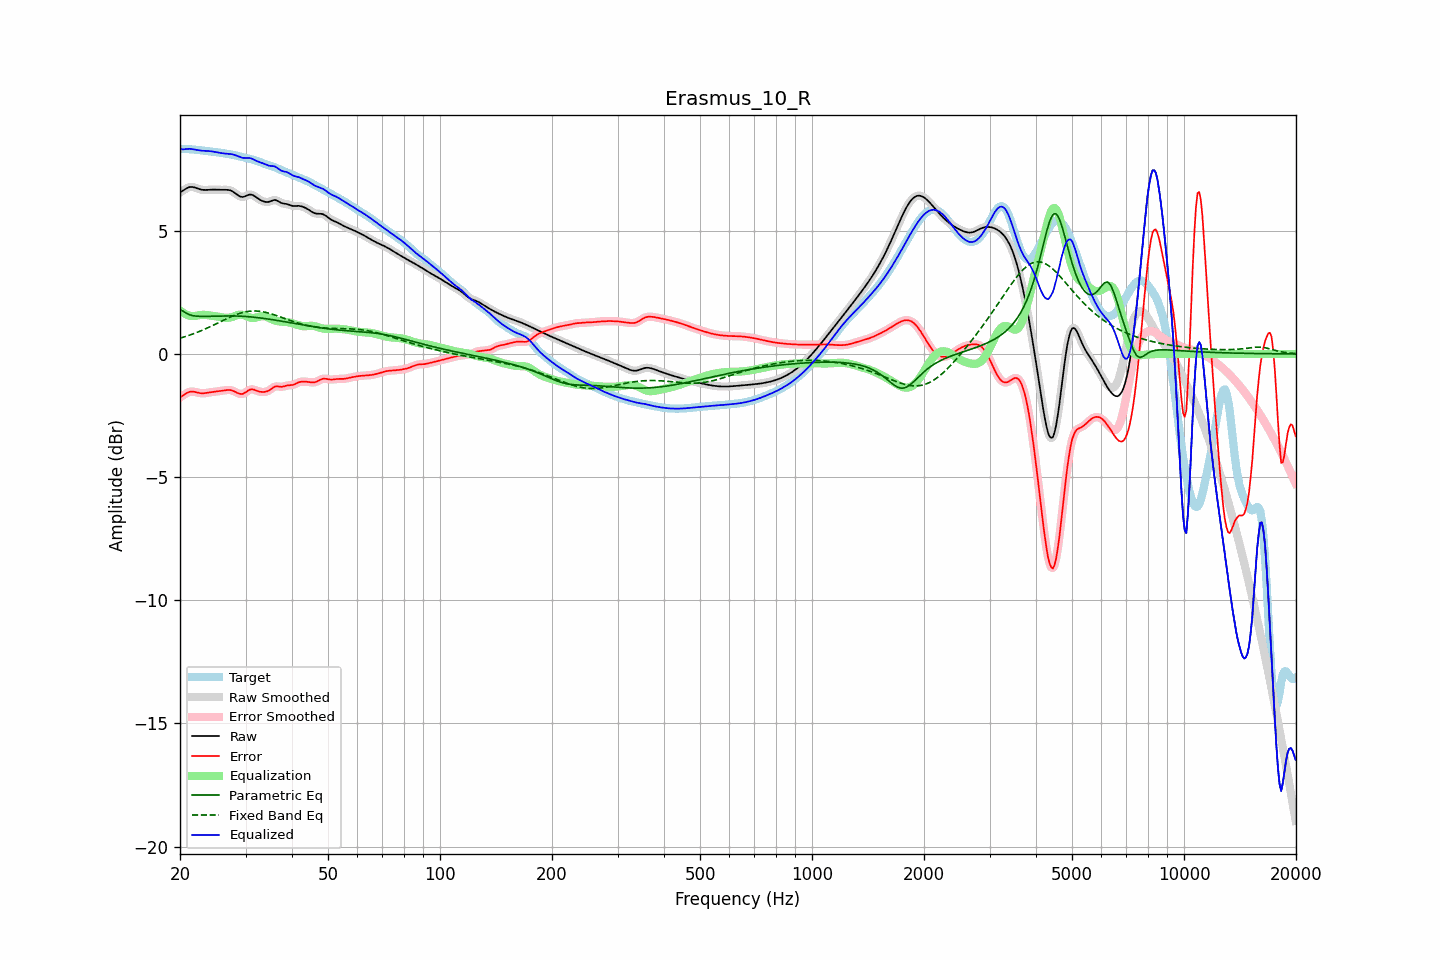

The file beside this chart, header and first rows:
frequency, raw, error, smoothed, error_smoothed, equalization, parametric_eq, fixed_band_eq, equalized_raw, equalized_smoothed, target
20.00, 6.56, -1.76, 6.56, -1.76, 1.77, 1.80, 0.64, 8.33, 8.32, 8.32
20.20, 6.60, -1.72, 6.60, -1.72, 1.72, 1.77, 0.66, 8.31, 8.32, 8.32
20.40, 6.64, -1.68, 6.64, -1.68, 1.67, 1.74, 0.68, 8.31, 8.31, 8.32
20.61, 6.68, -1.64, 6.68, -1.64, 1.63, 1.69, 0.70, 8.31, 8.31, 8.32
20.81, 6.72, -1.60, 6.72, -1.60, 1.60, 1.65, 0.72, 8.32, 8.32, 8.32
21.02, 6.75, -1.56, 6.75, -1.56, 1.57, 1.62, 0.74, 8.33, 8.33, 8.32
21.23, 6.78, -1.54, 6.77, -1.54, 1.55, 1.59, 0.76, 8.33, 8.33, 8.31
21.44, 6.78, -1.53, 6.78, -1.53, 1.54, 1.57, 0.79, 8.32, 8.32, 8.31
21.66, 6.77, -1.53, 6.78, -1.53, 1.54, 1.56, 0.81, 8.31, 8.31, 8.30
21.87, 6.76, -1.54, 6.76, -1.54, 1.54, 1.55, 0.84, 8.30, 8.30, 8.30
22.09, 6.74, -1.55, 6.74, -1.55, 1.55, 1.54, 0.86, 8.29, 8.29, 8.29
22.31, 6.71, -1.57, 6.72, -1.57, 1.56, 1.53, 0.89, 8.28, 8.28, 8.28
22.54, 6.69, -1.58, 6.69, -1.58, 1.57, 1.53, 0.91, 8.27, 8.27, 8.28
22.76, 6.67, -1.59, 6.67, -1.59, 1.58, 1.53, 0.94, 8.26, 8.26, 8.27
22.99, 6.66, -1.60, 6.66, -1.60, 1.59, 1.52, 0.97, 8.25, 8.25, 8.26
23.22, 6.66, -1.59, 6.66, -1.59, 1.59, 1.53, 1.00, 8.25, 8.25, 8.25
23.45, 6.66, -1.59, 6.66, -1.59, 1.59, 1.53, 1.02, 8.25, 8.25, 8.25
23.69, 6.66, -1.58, 6.66, -1.58, 1.58, 1.53, 1.05, 8.24, 8.24, 8.24
23.92, 6.67, -1.57, 6.67, -1.57, 1.57, 1.53, 1.08, 8.24, 8.24, 8.23
24.16, 6.67, -1.56, 6.67, -1.56, 1.56, 1.53, 1.11, 8.23, 8.23, 8.23
24.40, 6.67, -1.55, 6.67, -1.55, 1.55, 1.53, 1.15, 8.22, 8.22, 8.22
24.65, 6.67, -1.54, 6.67, -1.54, 1.54, 1.53, 1.18, 8.21, 8.21, 8.21
24.89, 6.67, -1.53, 6.67, -1.53, 1.53, 1.54, 1.21, 8.20, 8.20, 8.20
25.14, 6.67, -1.52, 6.67, -1.52, 1.52, 1.54, 1.24, 8.19, 8.19, 8.19
25.39, 6.66, -1.51, 6.67, -1.51, 1.51, 1.54, 1.27, 8.18, 8.18, 8.18
25.65, 6.66, -1.50, 6.66, -1.50, 1.50, 1.54, 1.30, 8.16, 8.16, 8.17
25.91, 6.66, -1.49, 6.66, -1.49, 1.49, 1.54, 1.34, 8.15, 8.15, 8.16
26.16, 6.66, -1.48, 6.66, -1.48, 1.48, 1.55, 1.37, 8.14, 8.14, 8.15
26.43, 6.67, -1.47, 6.67, -1.47, 1.47, 1.55, 1.40, 8.14, 8.14, 8.14
26.69, 6.66, -1.47, 6.67, -1.46, 1.47, 1.55, 1.43, 8.13, 8.13, 8.13
26.96, 6.66, -1.46, 6.66, -1.46, 1.47, 1.55, 1.46, 8.13, 8.13, 8.12
27.23, 6.65, -1.46, 6.65, -1.46, 1.48, 1.55, 1.49, 8.12, 8.12, 8.11
27.50, 6.62, -1.48, 6.62, -1.48, 1.49, 1.55, 1.52, 8.11, 8.11, 8.10
27.77, 6.59, -1.50, 6.59, -1.50, 1.51, 1.54, 1.55, 8.10, 8.10, 8.08
28.05, 6.54, -1.53, 6.54, -1.53, 1.54, 1.54, 1.57, 8.08, 8.08, 8.07
28.33, 6.49, -1.56, 6.49, -1.56, 1.56, 1.54, 1.60, 8.06, 8.06, 8.05
28.62, 6.45, -1.59, 6.45, -1.59, 1.58, 1.54, 1.62, 8.03, 8.03, 8.04
28.90, 6.41, -1.62, 6.41, -1.62, 1.60, 1.54, 1.64, 8.00, 8.00, 8.02
29.19, 6.38, -1.62, 6.38, -1.62, 1.60, 1.53, 1.67, 7.98, 7.98, 8.01
29.48, 6.37, -1.62, 6.38, -1.62, 1.59, 1.53, 1.68, 7.96, 7.97, 7.99
29.78, 6.39, -1.59, 6.39, -1.59, 1.57, 1.53, 1.70, 7.96, 7.96, 7.98
30.08, 6.41, -1.55, 6.42, -1.55, 1.54, 1.52, 1.71, 7.96, 7.96, 7.96
30.38, 6.45, -1.50, 6.44, -1.50, 1.51, 1.52, 1.73, 7.96, 7.96, 7.95
30.68, 6.47, -1.46, 6.47, -1.47, 1.49, 1.51, 1.73, 7.96, 7.96, 7.93
30.99, 6.47, -1.44, 6.47, -1.44, 1.47, 1.51, 1.74, 7.94, 7.94, 7.91
31.30, 6.46, -1.44, 6.46, -1.44, 1.46, 1.50, 1.74, 7.92, 7.92, 7.90
31.61, 6.43, -1.45, 6.43, -1.45, 1.46, 1.49, 1.75, 7.89, 7.89, 7.88
31.93, 6.38, -1.47, 6.38, -1.47, 1.47, 1.49, 1.75, 7.86, 7.86, 7.86
32.24, 6.33, -1.50, 6.34, -1.50, 1.49, 1.48, 1.74, 7.83, 7.83, 7.83
32.57, 6.29, -1.52, 6.29, -1.52, 1.51, 1.47, 1.74, 7.80, 7.80, 7.81
32.89, 6.25, -1.54, 6.25, -1.54, 1.53, 1.46, 1.73, 7.78, 7.78, 7.79
33.22, 6.22, -1.54, 6.22, -1.54, 1.54, 1.45, 1.72, 7.76, 7.76, 7.76
33.55, 6.19, -1.54, 6.19, -1.54, 1.54, 1.45, 1.71, 7.73, 7.73, 7.74
33.89, 6.18, -1.54, 6.18, -1.54, 1.53, 1.44, 1.69, 7.70, 7.70, 7.71
34.23, 6.17, -1.52, 6.17, -1.52, 1.50, 1.43, 1.68, 7.67, 7.67, 7.69
34.57, 6.17, -1.49, 6.18, -1.49, 1.47, 1.42, 1.66, 7.65, 7.65, 7.67
34.92, 6.19, -1.45, 6.20, -1.45, 1.44, 1.41, 1.64, 7.64, 7.64, 7.65
35.27, 6.22, -1.41, 6.22, -1.41, 1.41, 1.40, 1.62, 7.63, 7.63, 7.63
35.62, 6.24, -1.36, 6.24, -1.36, 1.38, 1.39, 1.60, 7.63, 7.62, 7.60
35.97, 6.25, -1.32, 6.25, -1.33, 1.36, 1.38, 1.58, 7.61, 7.61, 7.58
... 635 more rows
